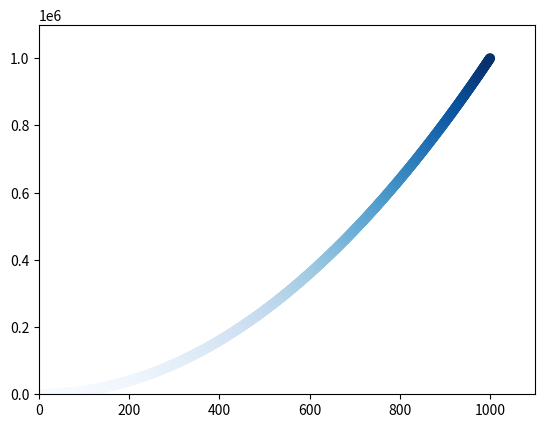

This figure's Python source:
import matplotlib.pyplot as plt

x_values = list(range(1, 1001))
y_values = [x**2 for x in x_values]

plt.scatter(x_values, y_values, c=y_values, cmap=plt.cm.Blues, s = 40)

# plt.title("Squares Numbers", fontsize = 24)
# plt.xlabel("Value", fontsize = 14)
# plt.ylabel("squares of Value", fontsize = 14)

# plt.tick_params(axis='both', which = 'major', labelsize = 14)

plt.axis([0, 1100, 0, 1100000])

# plt.show()
plt.savefig('2.png', bbox_inches = 'tight')